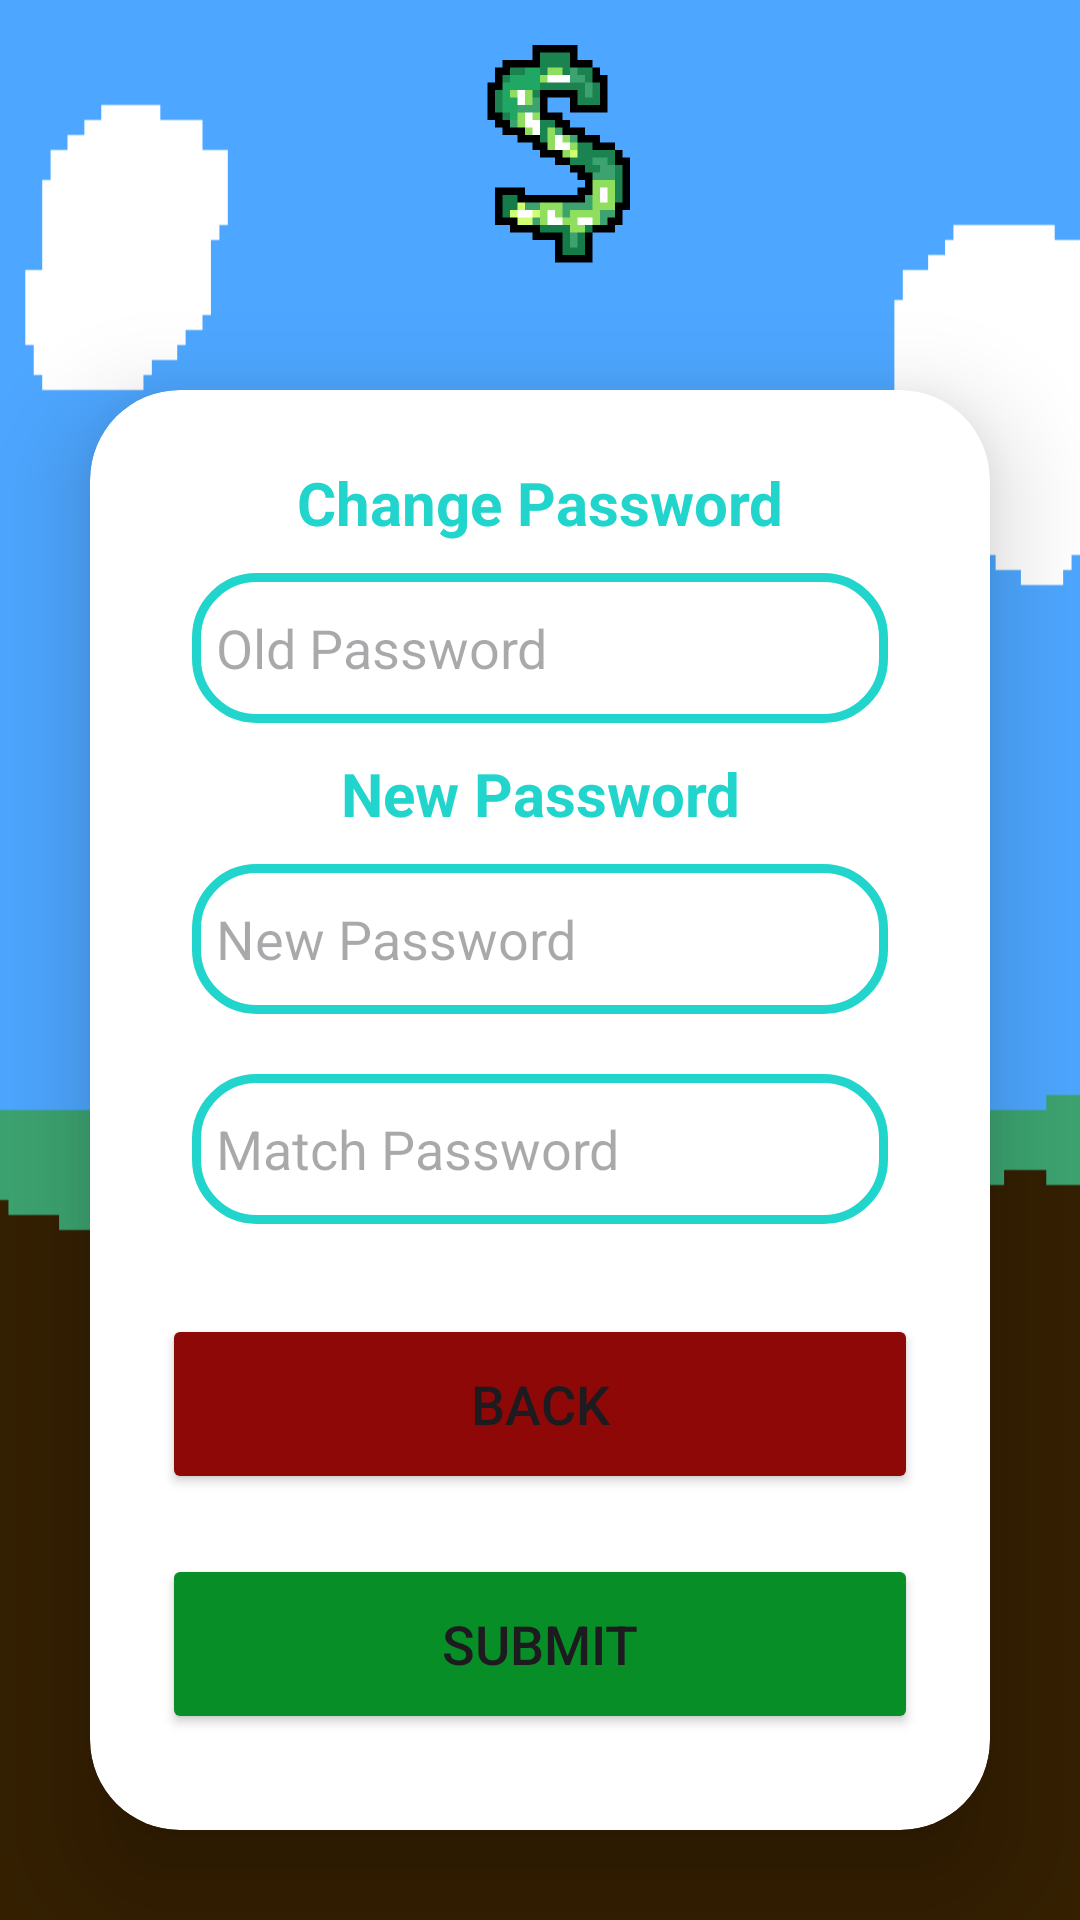

This screen was rendered from an Android layout file. Write that file and the resources it references.
<!-- AndroidManifest.xml: application theme Theme.MyApplication -->
<!-- res/layout/activity_edit_account.xml -->
<?xml version="1.0" encoding="utf-8"?>
<LinearLayout xmlns:android="http://schemas.android.com/apk/res/android"
    xmlns:app="http://schemas.android.com/apk/res-auto"
    xmlns:tools="http://schemas.android.com/tools"
    android:id="@+id/main"
    android:layout_width="match_parent"
    android:layout_height="match_parent"
    android:gravity="center"
    android:orientation="vertical"
    android:background="@drawable/new_background">

    <ImageView
        android:id="@+id/imageView"
        android:layout_width="match_parent"
        android:layout_height="100dp"
        android:layout_gravity="center_vertical"
        android:padding="10dp"
        app:srcCompat="@drawable/logo" />

    <androidx.cardview.widget.CardView
        android:layout_width="match_parent"
        android:layout_height="wrap_content"
        android:layout_margin="30dp"
        app:cardCornerRadius="30dp"
        app:cardElevation="20dp"
        android:background="@drawable/custom_edittext">

        <LinearLayout
            android:layout_width="match_parent"
            android:layout_height="600dp"
            android:layout_gravity="center_horizontal"
            android:orientation="vertical"
            android:padding="24dp">

            <TextView
                android:id="@+id/change"
                android:layout_width="match_parent"
                android:layout_height="wrap_content"
                android:text="Change Password"
                android:textAlignment="center"
                android:textColor="@color/sky_blue"
                android:textSize="20dp"
                android:textStyle="bold" />



            <EditText
                android:id="@+id/oldPassword"
                android:layout_width="match_parent"
                android:layout_height="50dp"
                android:layout_margin="10dp"
                android:background="@drawable/custom_edittext"
                android:drawableLeft="@drawable/baseline_control_point_24"
                android:drawablePadding="8dp"
                android:hint="Old Password"
                android:inputType="textPassword"
                android:padding="8dp"
                android:textColor="@color/black"
                android:textColorHighlight="@color/cardview_dark_background" />
            <TextView
                android:id="@+id/newp"
                android:layout_width="match_parent"
                android:layout_height="wrap_content"
                android:text="New Password"
                android:textAlignment="center"
                android:textColor="@color/sky_blue"
                android:textSize="20dp"
                android:textStyle="bold" />



            <EditText
                android:id="@+id/newPassword"
                android:layout_width="match_parent"
                android:layout_height="50dp"
                android:layout_margin="10dp"
                android:background="@drawable/custom_edittext"
                android:drawableLeft="@drawable/baseline_control_point_24"
                android:drawablePadding="8dp"
                android:hint="New Password"
                android:inputType="textPassword"
                android:padding="8dp"
                android:textColor="@color/black"
                android:textColorHighlight="@color/cardview_dark_background" />
            <EditText
                android:id="@+id/matchPassword"
                android:layout_width="match_parent"
                android:layout_height="50dp"
                android:layout_margin="10dp"
                android:background="@drawable/custom_edittext"
                android:drawableLeft="@drawable/baseline_control_point_24"
                android:drawablePadding="8dp"
                android:hint="Match Password"
                android:inputType="textPassword"
                android:padding="8dp"
                android:textColor="@color/black"
                android:textColorHighlight="@color/cardview_dark_background" />
            <Button
                android:id="@+id/backButton"
                android:layout_width="match_parent"
                android:layout_height="60dp"
                android:layout_marginTop="20dp"
                android:backgroundTint="@color/dark_red"
                android:text="Back"
                android:textSize="18sp"
                app:cornerRadius="20dp" />
            <Button
                android:id="@+id/submitButton"
                android:layout_width="match_parent"
                android:layout_height="60dp"
                android:layout_marginTop="20dp"
                android:backgroundTint="@color/dark_green"
                android:text="Submit"
                android:textSize="18sp"
                app:cornerRadius="20dp" />


        </LinearLayout>
    </androidx.cardview.widget.CardView>


</LinearLayout>
<!-- resources referenced by this layout -->
<resources>
  <color name="black">#FF000000</color>
  <color name="dark_green">#088e27</color>
  <color name="dark_red">#8e0808</color>
  <color name="sky_blue">#22d5cc</color>
  <!-- drawable custom_edittext (drawable) -->
  <?xml version="1.0" encoding="utf-8"?>
  <shape xmlns:android="http://schemas.android.com/apk/res/android"
      android:shape="rectangle">
  
      <stroke
          android:width="3dp"
          android:color="@color/sky_blue"/>
      <corners
          android:radius="20dp"/>
  
  
  </shape>
  <!-- drawable logo: png bitmap (drawable, 11945 bytes) -->
  <!-- drawable new_background: png bitmap (drawable, 27692 bytes) -->
  <style name="Theme.MyApplication" parent="Base.Theme.MyApplication" />
  <style name="Base.Theme.MyApplication" parent="Theme.Material3.DayNight.NoActionBar">
          
          
          <item name="colorPrimary">@color/shadow_grey</item>
  
  
      </style>
  <color name="shadow_grey">#252525</color>
</resources>
